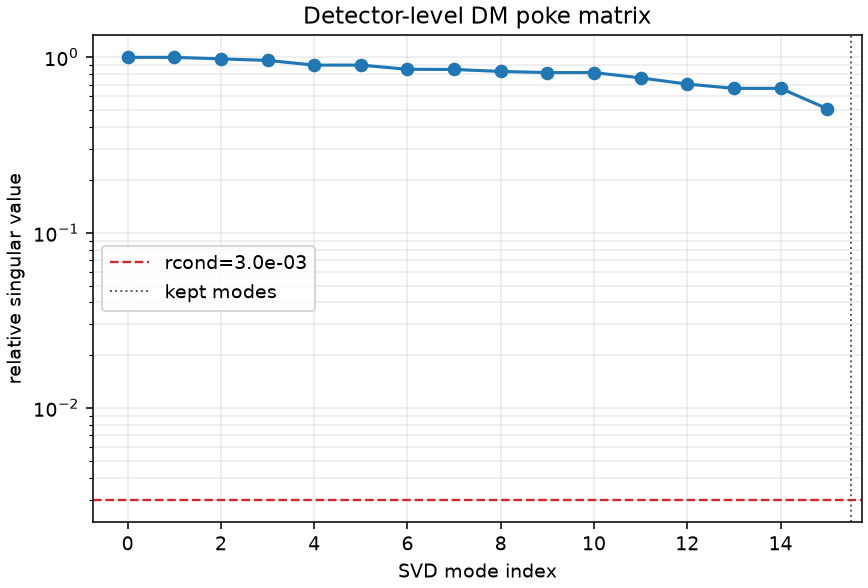

The file beside this chart, header and first rows:
mode_index, singular_value_px_per_nm, relative_singular_value, kept_by_selected_rcond
0, 0.006697, 1.0, True
1, 0.006697, 1, True
2, 0.006564, 0.9801, True
3, 0.006433, 0.9605, True
4, 0.006048, 0.9032, True
5, 0.006048, 0.9032, True
6, 0.005726, 0.8551, True
7, 0.005711, 0.8528, True
8, 0.005567, 0.8313, True
9, 0.005482, 0.8186, True
10, 0.005482, 0.8185, True
11, 0.005113, 0.7635, True
12, 0.004715, 0.7041, True
13, 0.004457, 0.6655, True
14, 0.004456, 0.6654, True
15, 0.003412, 0.5094, True
